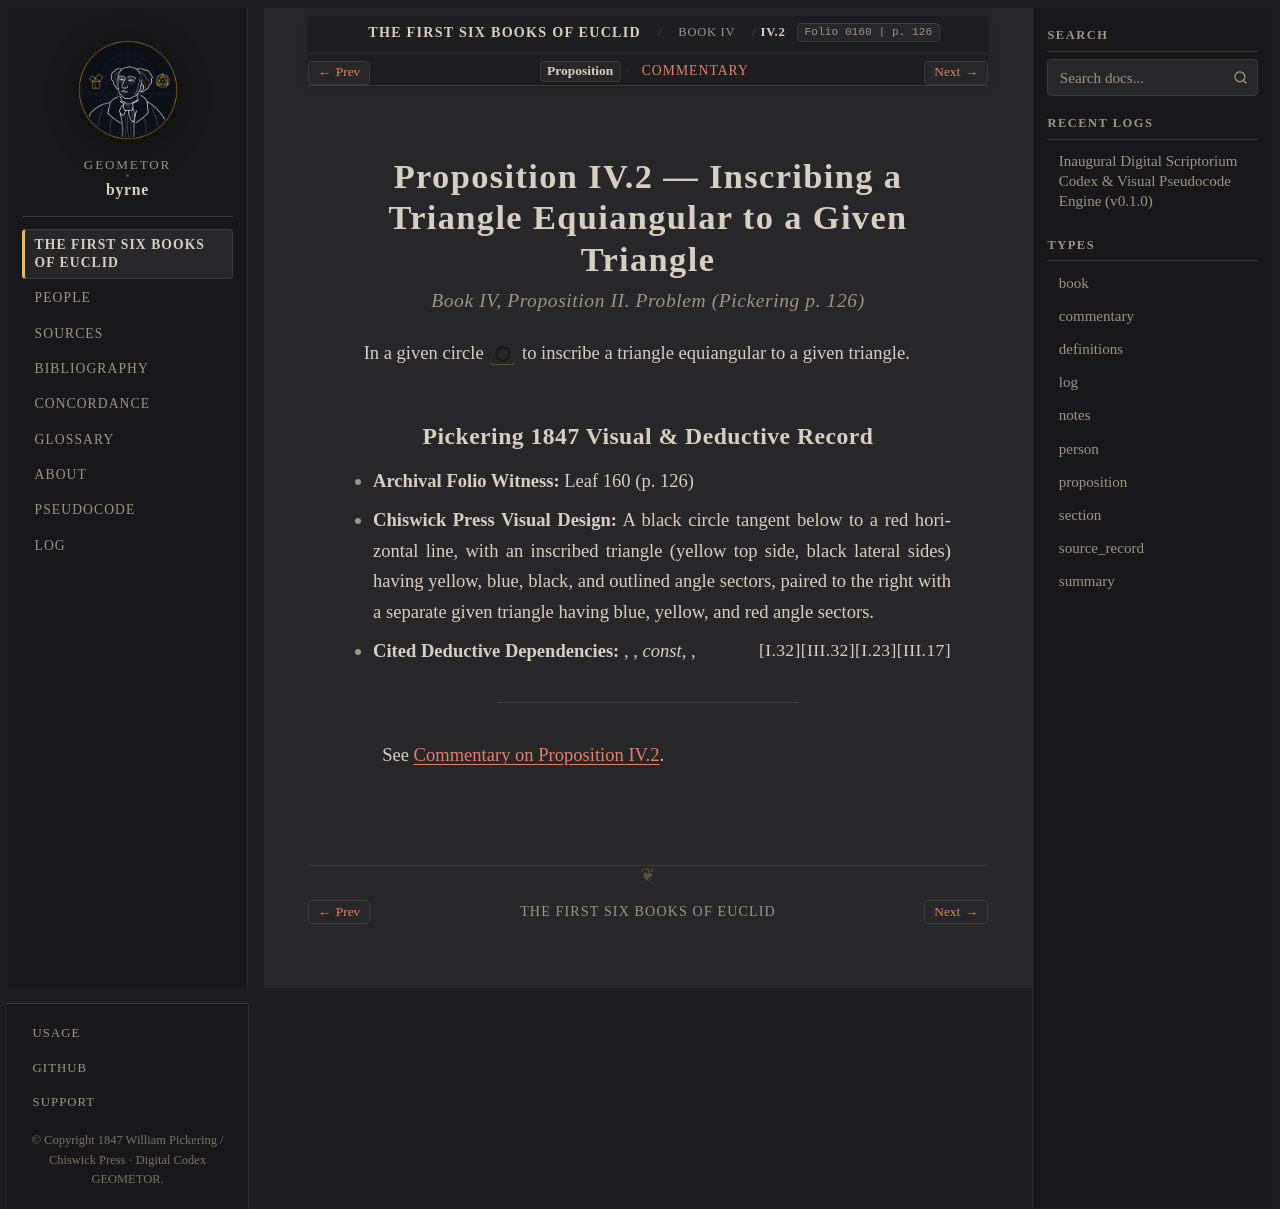

repository: geometor/byrne · page: coloured_euclid/book-iv/02/index.html · generator: sphinx

:canonical_id: IV.2
:book: IV
:proposition: 2
:order: 2
:type: proposition
:title: Proposition IV.2 — Inscribing a Triangle Equiangular to a Given Triangle
:folio: 0160
:page: 126

.. _byrne-iv-2:

.. folio:: 0160
   :page: 126

Proposition IV.2 — Inscribing a Triangle Equiangular to a Given Triangle
========================================================================

.. rubric:: Book IV, Proposition II. Problem (*Pickering p. 126*)

In a given circle :byrne-circle:`black` to inscribe a triangle equiangular to a given triangle.

Pickering 1847 Visual & Deductive Record
----------------------------------------

* **Archival Folio Witness:** Leaf 160 (p. 126)
* **Chiswick Press Visual Design:** A black circle tangent below to a red horizontal line, with an inscribed triangle (yellow top side, black lateral sides) having yellow, blue, black, and outlined angle sectors, paired to the right with a separate given triangle having blue, yellow, and red angle sectors.
* **Cited Deductive Dependencies:** :just:`III.17`, :just:`I.23`, *const*, :just:`III.32`, :just:`I.32`

----

See :ref:`Commentary on Proposition IV.2 <byrne-iv-2-commentary>`.

.. toctree::
   :hidden:

   commentary
